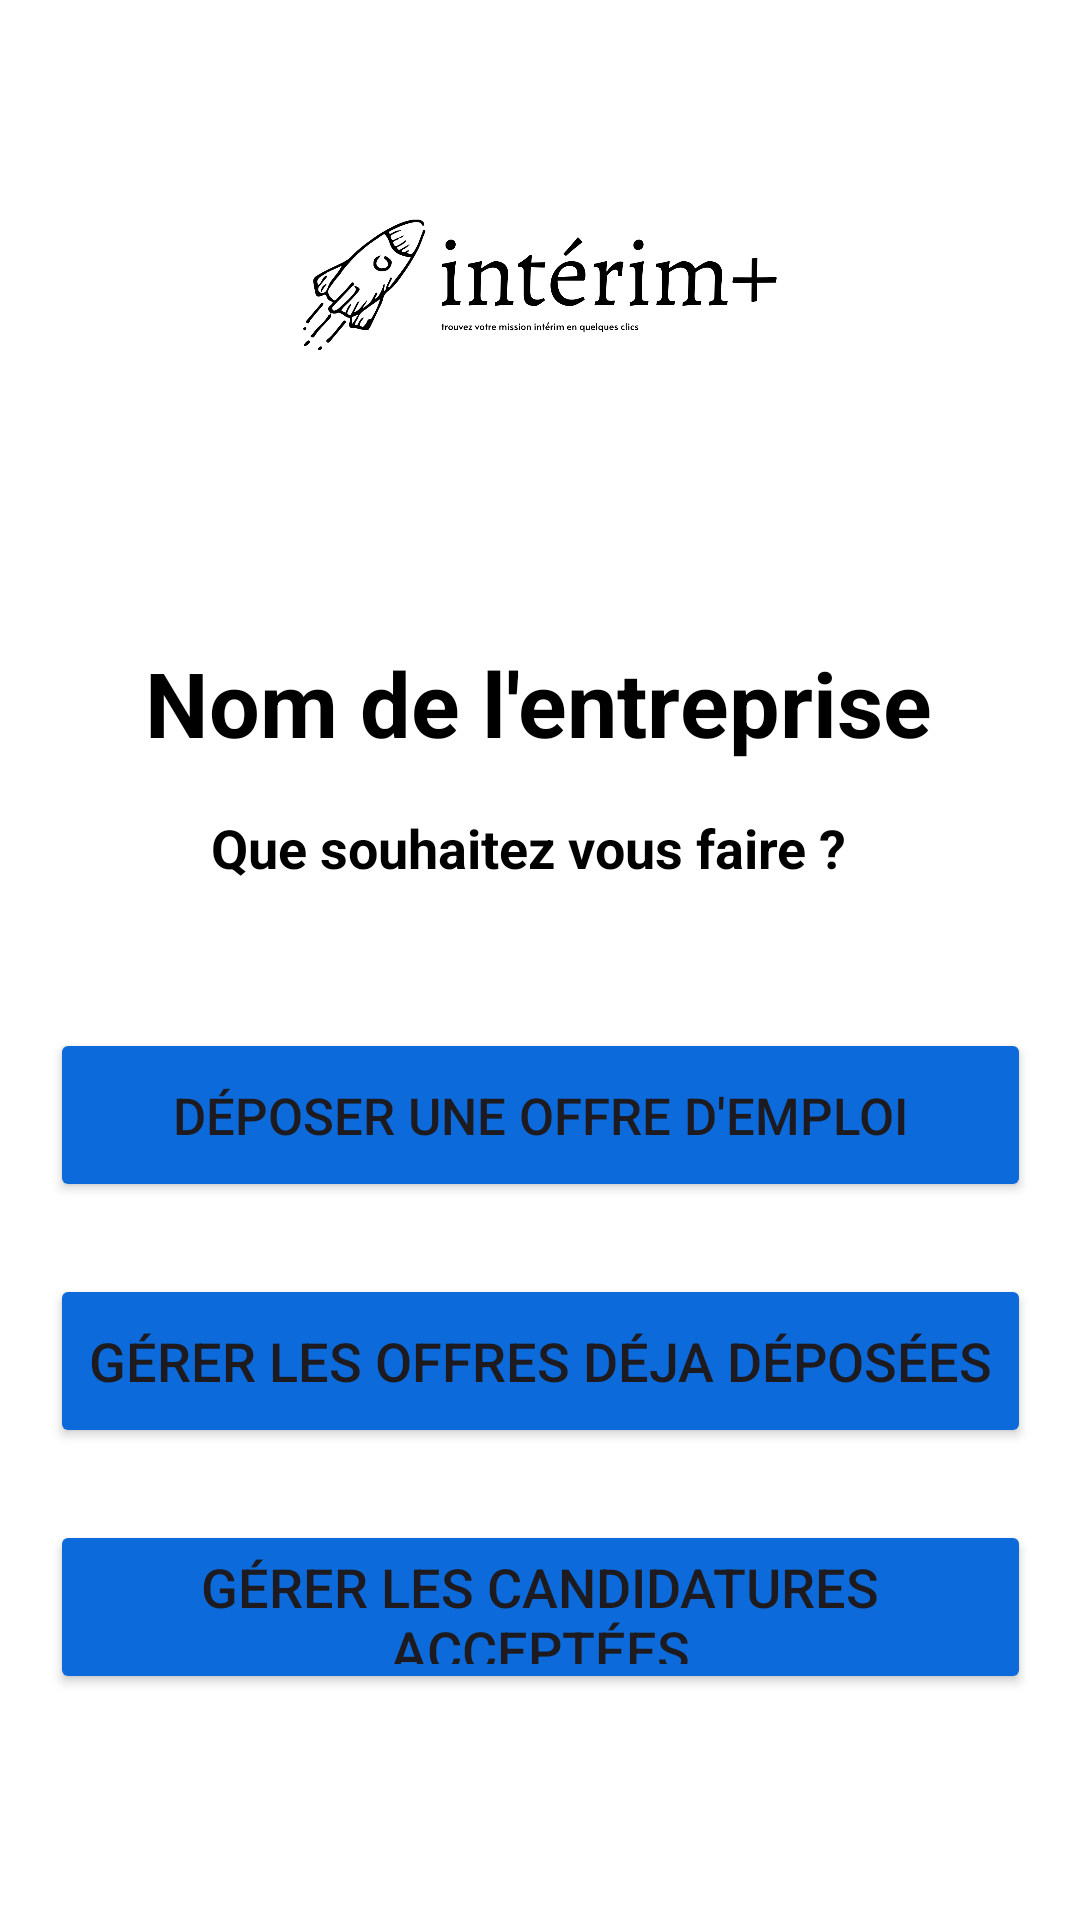

Layout XML and referenced resources for this Android screen:
<!-- AndroidManifest.xml: application theme Theme.Interim -->
<!-- res/layout/activity_welcome_employer.xml -->
<?xml version="1.0" encoding="utf-8"?>
<androidx.constraintlayout.widget.ConstraintLayout xmlns:android="http://schemas.android.com/apk/res/android"
    xmlns:app="http://schemas.android.com/apk/res-auto"
    xmlns:tools="http://schemas.android.com/tools"
    android:id="@+id/main"
    android:layout_width="match_parent"
    android:layout_height="match_parent"
    android:background="@color/white"
    tools:context=".welcome_employer">

    <ImageView
        android:id="@+id/logo3"
        android:layout_width="348dp"
        android:layout_height="158dp"
        android:layout_marginStart="8dp"
        android:layout_marginTop="16dp"
        android:layout_marginEnd="8dp"
        android:src="@drawable/logo"
        app:layout_constraintEnd_toEndOf="parent"
        app:layout_constraintStart_toStartOf="parent"
        app:layout_constraintTop_toTopOf="parent" />

    <TextView
        android:id="@+id/bienvenue_text_view"
        android:layout_width="wrap_content"
        android:layout_height="wrap_content"
        android:layout_marginTop="40dp"
        android:text="Nom de l'entreprise"
        android:textColor="@color/black"
        android:textSize="30sp"
        android:textStyle="bold"
        app:layout_constraintEnd_toEndOf="parent"
        app:layout_constraintHorizontal_bias="0.496"
        app:layout_constraintStart_toStartOf="parent"
        app:layout_constraintTop_toBottomOf="@+id/logo3" />

    <TextView
        android:id="@+id/bienvenue2_text_view"
        android:layout_width="wrap_content"
        android:layout_height="wrap_content"
        android:layout_marginStart="5dp"
        android:layout_marginTop="16dp"
        android:layout_marginEnd="5dp"
        android:text="Que souhaitez vous faire ?"
        android:textColor="@color/black"
        android:textSize="18sp"
        android:textStyle="bold"
        app:layout_constraintEnd_toEndOf="parent"
        app:layout_constraintHorizontal_bias="0.473"
        app:layout_constraintStart_toStartOf="parent"
        app:layout_constraintTop_toBottomOf="@+id/bienvenue_text_view" />

    <Button
        android:id="@+id/first_button"
        android:layout_width="327dp"
        android:layout_height="58dp"
        android:layout_marginTop="48dp"
        android:backgroundTint="@color/button_color"
        android:text="Déposer une offre d'emploi"
        android:textSize="17sp"
        app:layout_constraintEnd_toEndOf="parent"
        app:layout_constraintStart_toStartOf="parent"
        app:layout_constraintTop_toBottomOf="@+id/bienvenue2_text_view" />

    <Button
        android:id="@+id/second_button"
        android:layout_width="327dp"
        android:layout_height="58dp"
        android:layout_marginTop="24dp"
        android:backgroundTint="@color/button_color"
        android:text="Gérer les offres déja déposées"
        android:textSize="18sp"
        app:layout_constraintEnd_toEndOf="parent"
        app:layout_constraintStart_toStartOf="parent"
        app:layout_constraintTop_toBottomOf="@+id/first_button" />
    <Button
        android:id="@+id/third_button"
        android:layout_width="327dp"
        android:layout_height="58dp"
        android:layout_marginTop="24dp"
        android:backgroundTint="@color/button_color"
        android:text="Gérer les candidatures acceptées"
        android:textSize="18sp"
        app:layout_constraintEnd_toEndOf="parent"
        app:layout_constraintStart_toStartOf="parent"
        app:layout_constraintTop_toBottomOf="@+id/second_button" />

</androidx.constraintlayout.widget.ConstraintLayout>
<!-- resources referenced by this layout -->
<resources>
  <color name="black">#FF000000</color>
  <color name="button_color">#0D6ADA</color>
  <color name="white">#FFFFFFFF</color>
  <!-- drawable logo: png bitmap (drawable, 38038 bytes) -->
  <style name="Theme.Interim" parent="Base.Theme.Interim" />
  <style name="Base.Theme.Interim" parent="Theme.Material3.DayNight.NoActionBar">
          
          
      </style>
</resources>
